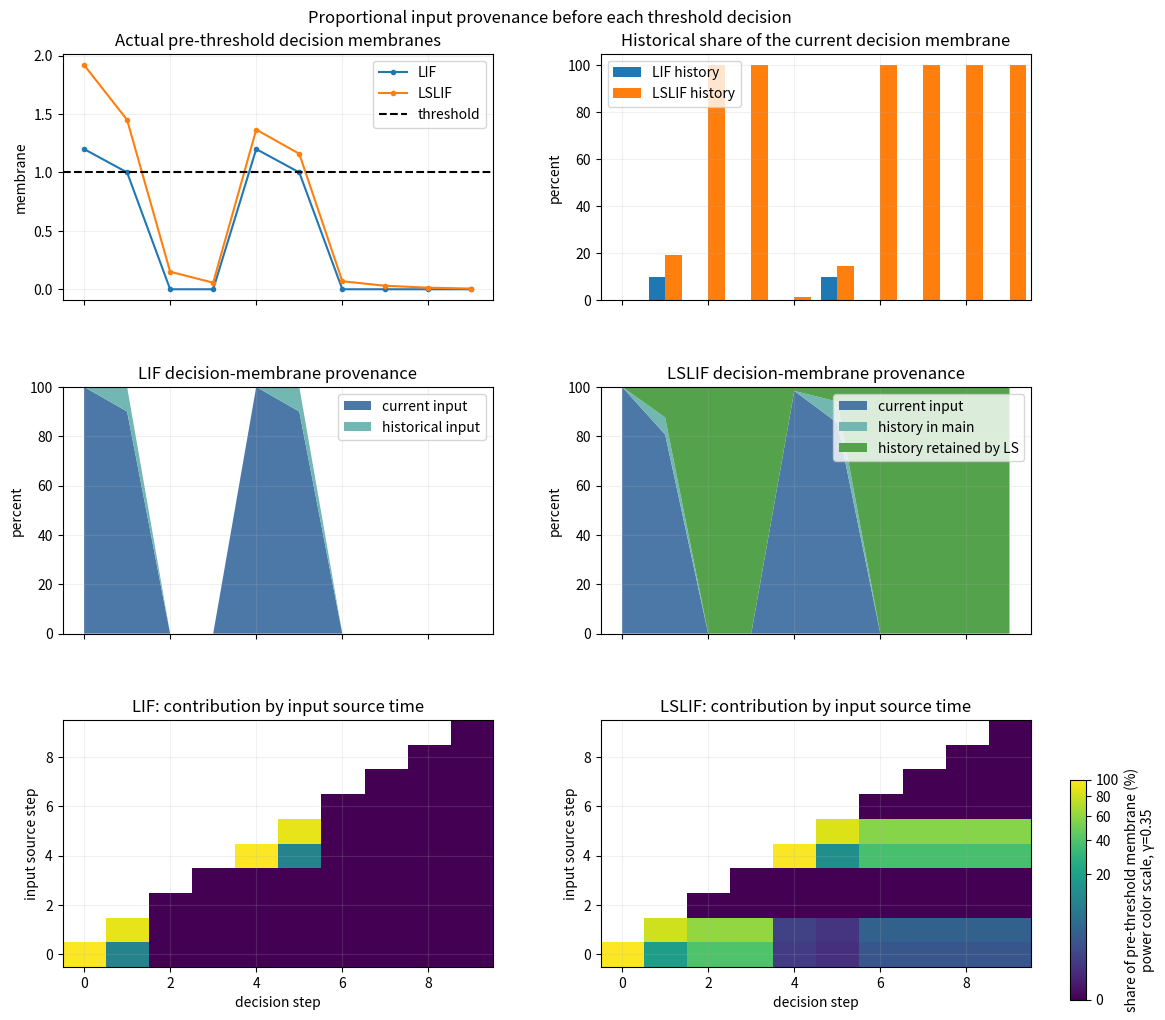

The matplotlib source for this figure:
#!/usr/bin/env python3
"""Standalone pre-threshold membrane provenance experiment for LIF/LSLIF.

This file contains the scalar LIF/LSLIF dynamics, proportional source ledger,
plotting, and CLI.  It needs no dataset, checkpoint, or repository-local Python
module.  After a soft reset, the residual main membrane is proportionally
reassigned to its pre-reset input sources; the LS source ledger is never reset.
"""

import argparse
import csv
import json
from pathlib import Path

import matplotlib.pyplot as plt
from matplotlib.colors import PowerNorm
import numpy as np


class ProportionalSourceLedger:
    """Track membrane provenance by input time using proportional reset."""

    def __init__(self, decay):
        self.decay = float(decay)
        self.sources = []

    def charge(self, current_input):
        self.sources = [value * self.decay for value in self.sources]
        self.sources.append(float(current_input))

    def redistribute(self, target_total, eps=1e-12):
        source_total = self.total
        target_total = float(target_total)
        if abs(source_total) <= eps:
            if abs(target_total) <= eps:
                self.sources = [0.0 for _ in self.sources]
                return
            raise ValueError(
                f'cannot proportionally assign nonzero membrane {target_total} '
                'from zero source total'
            )
        scale = target_total / source_total
        self.sources = [value * scale for value in self.sources]

    @property
    def total(self):
        return sum(self.sources)


def default_input_sequence():
    """Two deterministic charge/reset events followed by silent observation."""
    return [1.2, 0.9, 0.0, 0.0, 1.2, 0.9, 0.0, 0.0, 0.0, 0.0]


def _percent(part, total, eps=1e-12):
    return 100.0 * part / total if abs(total) > eps else 0.0


def run_source_analysis(
    inputs,
    tau=2.0,
    threshold=1.0,
    history_weight=0.6,
    history_power=1.0,
    tolerance=2e-5,
):
    """Run standalone scalar neurons and attribute every threshold decision."""
    if tau <= 1.0:
        raise ValueError(f'tau must be greater than 1 for stable leakage, got {tau}')
    if threshold <= 0.0:
        raise ValueError(f'threshold must be positive, got {threshold}')
    decay = 1.0 - 1.0 / tau
    lif_sources = ProportionalSourceLedger(decay)
    ls_decay = decay
    ls_main_sources = ProportionalSourceLedger(ls_decay)
    ls_branch_sources = ProportionalSourceLedger(ls_decay)
    lif_v = 0.0
    ls_main_v = 0.0
    ls_history_v = 0.0
    rows = []
    source_rows = []

    for step, input_value in enumerate(inputs, start=1):
        input_value = float(input_value)
        lif_sources.charge(input_value)
        ls_main_sources.charge(input_value)
        ls_branch_sources.charge(input_value)

        lif_pre = decay * lif_v + input_value
        lif_spike = float(lif_pre >= threshold)
        lif_v = lif_pre - lif_spike * threshold
        ls_main_pre = ls_decay * ls_main_v + input_value
        ls_history_v = ls_decay * ls_history_v + input_value
        alpha = history_weight / (step ** history_power)
        ls_pre = ls_main_pre + alpha * ls_history_v
        ls_spike = float(ls_pre >= threshold)
        ls_main_v = ls_main_pre - ls_spike * threshold

        lif_values = list(lif_sources.sources)
        ls_main_values = list(ls_main_sources.sources)
        ls_branch_values = [alpha * value for value in ls_branch_sources.sources]
        ls_total_values = [
            main_value + branch_value
            for main_value, branch_value in zip(ls_main_values, ls_branch_values)
        ]
        lif_error = abs(sum(lif_values) - lif_pre)
        ls_error = abs(sum(ls_total_values) - ls_pre)
        branch_error = abs(ls_branch_sources.total - ls_history_v)
        if max(lif_error, ls_error, branch_error) > tolerance:
            raise RuntimeError(
                f'pre-threshold source reconstruction failed at step {step - 1}: '
                f'lif={lif_error}, lslif={ls_error}, ls_branch={branch_error}'
            )

        lif_current = lif_values[-1]
        lif_history = sum(lif_values[:-1])
        ls_main_current = ls_main_values[-1]
        ls_main_history = sum(ls_main_values[:-1])
        ls_branch_current = ls_branch_values[-1]
        ls_branch_history = sum(ls_branch_values[:-1])
        ls_current = ls_main_current + ls_branch_current
        ls_history = ls_main_history + ls_branch_history
        row = {
                'step': step - 1,
                'input': float(input_value),
                'threshold': float(threshold),
                'lif_spike': lif_spike,
                'lif_pre_threshold_membrane': lif_pre,
                'lif_current_input_contribution': lif_current,
                'lif_historical_input_contribution': lif_history,
                'lif_current_input_percent': _percent(lif_current, lif_pre),
                'lif_historical_input_percent': _percent(lif_history, lif_pre),
                'lslif_spike': ls_spike,
                'lslif_pre_threshold_membrane': ls_pre,
                'lslif_current_input_contribution': ls_current,
                'lslif_main_historical_contribution': ls_main_history,
                'lslif_ls_historical_contribution': ls_branch_history,
                'lslif_historical_input_contribution': ls_history,
                'lslif_current_input_percent': _percent(ls_current, ls_pre),
                'lslif_main_historical_percent': _percent(ls_main_history, ls_pre),
                'lslif_ls_historical_percent': _percent(ls_branch_history, ls_pre),
                'lslif_historical_input_percent': _percent(ls_history, ls_pre),
                'historical_share_advantage_percentage_points': (
                    _percent(ls_history, ls_pre) - _percent(lif_history, lif_pre)
                ),
                'lif_without_history': lif_current,
                'lslif_without_history': ls_current,
                'lslif_without_ls_history': ls_pre - ls_branch_history,
                'lif_reconstruction_error': lif_error,
                'lslif_reconstruction_error': ls_error,
        }
        rows.append(row)

        for source_step in range(step):
            source_rows.append({
                    'decision_step': step - 1,
                    'source_step': source_step,
                    'lif_contribution': lif_values[source_step],
                    'lslif_main_contribution': ls_main_values[source_step],
                    'lslif_ls_contribution': ls_branch_values[source_step],
                    'lslif_total_contribution': ls_total_values[source_step],
                    'lif_percent': _percent(lif_values[source_step], lif_pre),
                    'lslif_percent': _percent(ls_total_values[source_step], ls_pre),
            })

        lif_sources.redistribute(lif_v)
        ls_main_sources.redistribute(ls_main_v)
        if abs(lif_sources.total - lif_v) > tolerance:
            raise RuntimeError(f'LIF post-reset attribution failed at step {step - 1}')
        if abs(ls_main_sources.total - ls_main_v) > tolerance:
            raise RuntimeError(f'LSLIF post-reset attribution failed at step {step - 1}')
    return rows, source_rows


def summarize(rows):
    spike_rows = [row for row in rows if row['lslif_spike'] > 0]
    historical_spike_rows = [
        row for row in spike_rows if abs(row['lslif_historical_input_contribution']) > 1e-12
    ]
    ls_history_required = [
        row for row in spike_rows
        if row['lslif_without_ls_history'] < row['threshold']
    ]

    def mean(items, key):
        return float(np.mean([row[key] for row in items])) if items else None

    return {
        'lif_spike_count': int(sum(row['lif_spike'] > 0 for row in rows)),
        'lslif_spike_count': len(spike_rows),
        'lslif_spikes_with_historical_input': len(historical_spike_rows),
        'lslif_spikes_that_cross_threshold_due_to_ls_history': len(ls_history_required),
        'mean_lif_historical_percent_at_lslif_spike_steps': mean(
            spike_rows, 'lif_historical_input_percent'
        ),
        'mean_lslif_historical_percent_at_spike': mean(
            spike_rows, 'lslif_historical_input_percent'
        ),
        'mean_lslif_ls_historical_percent_at_spike': mean(
            spike_rows, 'lslif_ls_historical_percent'
        ),
        'max_lif_reconstruction_error': max(row['lif_reconstruction_error'] for row in rows),
        'max_lslif_reconstruction_error': max(row['lslif_reconstruction_error'] for row in rows),
    }


def _source_matrix(source_rows, key, steps):
    matrix = np.full((steps, steps), np.nan)
    for row in source_rows:
        matrix[row['source_step'], row['decision_step']] = row[key]
    return matrix


def plot_results(rows, source_rows, output_path, heatmap_gamma=0.35):
    if heatmap_gamma <= 0.0:
        raise ValueError(f'heatmap_gamma must be positive, got {heatmap_gamma}')
    steps = np.asarray([row['step'] for row in rows])
    fig, axes = plt.subplots(3, 2, figsize=(13, 11), sharex='col')

    axes[0, 0].plot(steps, [row['lif_pre_threshold_membrane'] for row in rows], '.-', label='LIF')
    axes[0, 0].plot(steps, [row['lslif_pre_threshold_membrane'] for row in rows], '.-', label='LSLIF')
    axes[0, 0].axhline(rows[0]['threshold'], color='black', linestyle='--', label='threshold')
    axes[0, 0].set(title='Actual pre-threshold decision membranes', ylabel='membrane')
    axes[0, 0].legend()

    width = 0.38
    axes[0, 1].bar(
        steps - width / 2,
        [row['lif_historical_input_percent'] for row in rows],
        width,
        label='LIF history',
    )
    axes[0, 1].bar(
        steps + width / 2,
        [row['lslif_historical_input_percent'] for row in rows],
        width,
        label='LSLIF history',
    )
    axes[0, 1].set(title='Historical share of the current decision membrane', ylabel='percent')
    axes[0, 1].legend()

    axes[1, 0].stackplot(
        steps,
        [row['lif_current_input_percent'] for row in rows],
        [row['lif_historical_input_percent'] for row in rows],
        labels=['current input', 'historical input'],
        colors=['#4C78A8', '#72B7B2'],
    )
    axes[1, 0].set(title='LIF decision-membrane provenance', ylabel='percent', ylim=(0, 100))
    axes[1, 0].legend(loc='upper right')

    axes[1, 1].stackplot(
        steps,
        [row['lslif_current_input_percent'] for row in rows],
        [row['lslif_main_historical_percent'] for row in rows],
        [row['lslif_ls_historical_percent'] for row in rows],
        labels=['current input', 'history in main', 'history retained by LS'],
        colors=['#4C78A8', '#72B7B2', '#54A24B'],
    )
    axes[1, 1].set(title='LSLIF decision-membrane provenance', ylabel='percent', ylim=(0, 100))
    axes[1, 1].legend(loc='upper right')

    lif_matrix = _source_matrix(source_rows, 'lif_percent', len(rows))
    ls_matrix = _source_matrix(source_rows, 'lslif_percent', len(rows))
    common_max = max(np.nanmax(lif_matrix), np.nanmax(ls_matrix), 1.0)
    # A power-law color normalization expands differences near zero while both
    # heatmaps retain one shared scale.  gamma=1 recovers the linear mapping.
    heatmap_norm = PowerNorm(gamma=heatmap_gamma, vmin=0, vmax=common_max)
    heatmap_cmap = plt.get_cmap('viridis').copy()
    heatmap_cmap.set_bad('white')
    image_lif = axes[2, 0].imshow(
        lif_matrix,
        origin='lower',
        aspect='auto',
        norm=heatmap_norm,
        cmap=heatmap_cmap,
    )
    axes[2, 0].set(title='LIF: contribution by input source time', xlabel='decision step', ylabel='input source step')
    axes[2, 1].imshow(
        ls_matrix,
        origin='lower',
        aspect='auto',
        norm=heatmap_norm,
        cmap=heatmap_cmap,
    )
    axes[2, 1].set(title='LSLIF: contribution by input source time', xlabel='decision step', ylabel='input source step')
    colorbar_axis = fig.add_axes([0.90, 0.08, 0.012, 0.20])
    fig.colorbar(
        image_lif,
        cax=colorbar_axis,
        label=f'share of pre-threshold membrane (%)\npower color scale, γ={heatmap_gamma:g}',
    )
    for ax in axes.flat:
        ax.grid(alpha=0.18)
    fig.suptitle('Proportional input provenance before each threshold decision')
    fig.subplots_adjust(hspace=0.35, wspace=0.25, top=0.94, right=0.87)
    fig.savefig(output_path, dpi=180)
    plt.close(fig)


def write_csv(rows, path):
    with path.open('w', newline='') as handle:
        writer = csv.DictWriter(handle, fieldnames=rows[0].keys())
        writer.writeheader()
        writer.writerows(rows)


def main(argv=None):
    parser = argparse.ArgumentParser(description=__doc__)
    parser.add_argument('--out-dir', default='analysis_results/membrane_source_attribution')
    parser.add_argument('--tau', type=float, default=2.0)
    parser.add_argument('--threshold', type=float, default=1.0)
    parser.add_argument('--history-weight', type=float, default=0.6)
    parser.add_argument('--history-power', type=float, default=1.0)
    parser.add_argument(
        '--heatmap-gamma',
        type=float,
        default=0.35,
        help='Power-law heatmap color exponent; smaller values emphasize low percentages.',
    )
    parser.add_argument('--inputs', type=float, nargs='+')
    args = parser.parse_args(argv)
    inputs = args.inputs if args.inputs is not None else default_input_sequence()
    if not inputs:
        raise ValueError('input sequence must not be empty')
    output_dir = Path(args.out_dir)
    output_dir.mkdir(parents=True, exist_ok=True)
    rows, source_rows = run_source_analysis(
        inputs,
        tau=args.tau,
        threshold=args.threshold,
        history_weight=args.history_weight,
        history_power=args.history_power,
    )
    result = {
        'configuration': {
            'inputs': inputs,
            'tau': args.tau,
            'threshold': args.threshold,
            'history_weight': args.history_weight,
            'history_power': args.history_power,
            'heatmap_gamma': args.heatmap_gamma,
            'reset': 'natural spike-triggered soft reset',
            'attribution': 'proportional redistribution of residual main membrane',
        },
        'summary': summarize(rows),
    }
    write_csv(rows, output_dir / 'membrane_source_trace.csv')
    write_csv(source_rows, output_dir / 'membrane_source_by_input_time.csv')
    with (output_dir / 'membrane_source_summary.json').open('w') as handle:
        json.dump(result, handle, indent=2)
    plot_results(
        rows,
        source_rows,
        output_dir / 'membrane_source_attribution.png',
        heatmap_gamma=args.heatmap_gamma,
    )
    print(json.dumps(result, indent=2))


if __name__ == '__main__':
    main()
